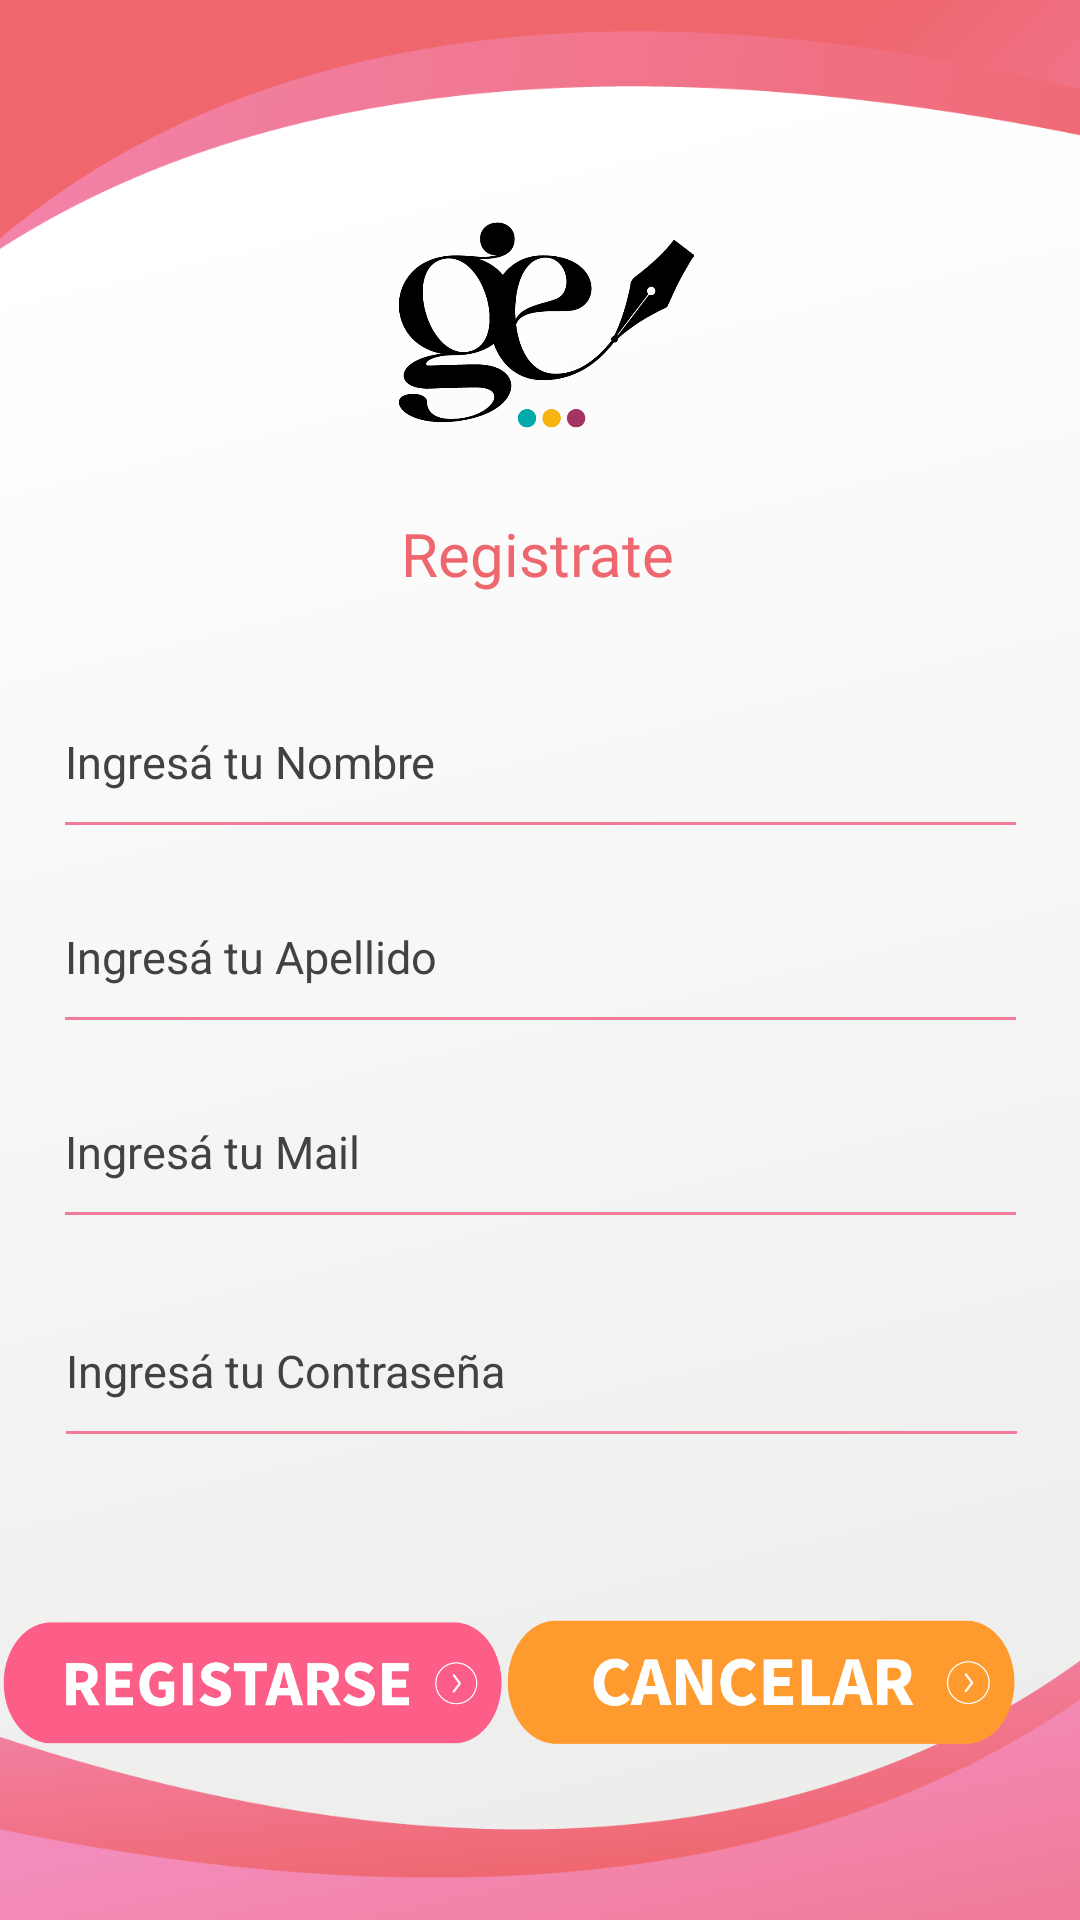

Here is an Android app screen rendered from its layout file. Give the layout XML and the strings, colors and styles it references.
<!-- AndroidManifest.xml: application theme Theme.DAVICIO -->
<!-- res/layout/activity_registrarse.xml -->
<?xml version="1.0" encoding="utf-8"?>
<androidx.constraintlayout.widget.ConstraintLayout xmlns:android="http://schemas.android.com/apk/res/android"
    xmlns:app="http://schemas.android.com/apk/res-auto"
    xmlns:tools="http://schemas.android.com/tools"
    android:layout_width="match_parent"
    android:layout_height="match_parent"
    tools:context=".RegistrarseActivity"
    tools:layout_editor_absoluteX="0dp"
    tools:layout_editor_absoluteY="-9dp">

    <TextView
        android:id="@+id/resgistrobajada"
        android:layout_width="wrap_content"
        android:layout_height="wrap_content"
        android:fontFamily="@font/cascadiafont"
        android:text="@string/bajadaregistro"
        android:textColor="#EE666E"
        android:textSize="20sp"
        app:layout_constraintBottom_toBottomOf="parent"
        app:layout_constraintEnd_toEndOf="parent"
        app:layout_constraintHorizontal_bias="0.497"
        app:layout_constraintStart_toStartOf="parent"
        app:layout_constraintTop_toBottomOf="@+id/logoDavicio"
        app:layout_constraintVertical_bias="0.023" />

    <ImageView
        android:id="@+id/logoDavicio"
        android:layout_width="171dp"
        android:layout_height="102dp"
        android:contentDescription="@string/logo"
        app:layout_constraintBottom_toBottomOf="parent"
        app:layout_constraintEnd_toEndOf="parent"
        app:layout_constraintStart_toStartOf="parent"
        app:layout_constraintTop_toTopOf="parent"
        app:layout_constraintVertical_bias="0.109"
        app:srcCompat="@drawable/logo" />

    <EditText
        android:id="@+id/nombreregisro"
        android:layout_width="325dp"
        android:layout_height="61dp"
        android:layout_marginTop="24dp"
        android:backgroundTint="@color/hintresgistro"
        android:ems="10"
        android:hint="@string/nombreregistro"
        android:inputType="text"
        android:textColor="@color/black"
        android:textColorHint="@color/texthint"
        android:textSize="15sp"
        app:layout_constraintEnd_toEndOf="parent"
        app:layout_constraintStart_toStartOf="parent"
        app:layout_constraintTop_toBottomOf="@+id/resgistrobajada" />

    <EditText
        android:id="@+id/apellidoresgistro"
        android:layout_width="325dp"
        android:layout_height="61dp"
        android:layout_marginTop="4dp"
        android:backgroundTint="@color/hintresgistro"
        android:ems="10"
        android:hint="@string/apellidoregistro"
        android:inputType="text"
        android:textColor="@color/black"
        android:textColorHint="@color/texthint"
        android:textSize="15sp"
        app:layout_constraintEnd_toEndOf="parent"
        app:layout_constraintStart_toStartOf="parent"
        app:layout_constraintTop_toBottomOf="@+id/nombreregisro" />

    <EditText
        android:id="@+id/contraseniaresgistro"
        android:layout_width="325dp"
        android:layout_height="61dp"
        android:layout_marginTop="12dp"
        android:backgroundTint="@color/hintresgistro"
        android:ems="10"
        android:hint="@string/contraseniaregistro"
        android:inputType="textPassword"
        android:textColor="@color/black"
        android:textColorHint="@color/texthint"
        android:textSize="15sp"
        app:layout_constraintBottom_toBottomOf="parent"
        app:layout_constraintEnd_toEndOf="parent"
        app:layout_constraintHorizontal_bias="0.51"
        app:layout_constraintStart_toStartOf="parent"
        app:layout_constraintTop_toBottomOf="@+id/mailregistro"
        app:layout_constraintVertical_bias="0.0" />

    <EditText
        android:id="@+id/mailregistro"
        android:layout_width="325dp"
        android:layout_height="61dp"
        android:layout_marginTop="4dp"
        android:backgroundTint="@color/hintresgistro"
        android:ems="10"
        android:hint="@string/mailregistro"
        android:inputType="text"
        android:textColor="@color/black"
        android:textColorHint="@color/texthint"
        android:textSize="15sp"
        app:layout_constraintEnd_toEndOf="parent"
        app:layout_constraintHorizontal_bias="0.503"
        app:layout_constraintStart_toStartOf="parent"
        app:layout_constraintTop_toBottomOf="@+id/apellidoresgistro" />

    <TextView
        android:id="@+id/camposincompletos"
        android:layout_width="wrap_content"
        android:layout_height="wrap_content"
        android:layout_marginTop="20dp"
        android:fontFamily="@font/cascadiafont"
        android:text=""
        android:textColor="@color/magenta"
        android:textSize="17sp"
        app:layout_constraintBottom_toBottomOf="parent"
        app:layout_constraintEnd_toEndOf="parent"
        app:layout_constraintHorizontal_bias="0.498"
        app:layout_constraintStart_toStartOf="parent"
        app:layout_constraintTop_toBottomOf="@+id/contraseniaresgistro"
        app:layout_constraintVertical_bias="0.011" />

    <ImageButton
        android:id="@+id/btncancelarregistro"
        android:layout_width="171dp"
        android:layout_height="61dp"
        android:adjustViewBounds="true"
        android:background="@null"
        android:scaleType="centerInside"
        app:layout_constraintBottom_toBottomOf="parent"
        app:layout_constraintEnd_toEndOf="parent"
        app:layout_constraintHorizontal_bias="0.891"
        app:layout_constraintStart_toStartOf="parent"
        app:layout_constraintTop_toBottomOf="@+id/camposincompletos"
        app:layout_constraintVertical_bias="0.0"
        app:srcCompat="@drawable/btncancelar" />

    <ImageButton
        android:id="@+id/btnregistrarse"
        android:layout_width="168dp"
        android:layout_height="60dp"
        android:adjustViewBounds="true"
        android:background="@null"
        android:scaleType="centerInside"
        app:layout_constraintBottom_toBottomOf="parent"
        app:layout_constraintEnd_toStartOf="@+id/btncancelarregistro"
        app:layout_constraintHorizontal_bias="0.565"
        app:layout_constraintStart_toStartOf="parent"
        app:layout_constraintTop_toBottomOf="@+id/camposincompletos"
        app:layout_constraintVertical_bias="0.01"
        app:srcCompat="@drawable/btnregistrase" />


</androidx.constraintlayout.widget.ConstraintLayout>
<!-- resources referenced by this layout -->
<resources>
  <color name="black">#FF000000</color>
  <color name="hintresgistro">#F07C99</color>
  <color name="magenta">#F183A9</color>
  <color name="texthint">#424242</color>
  <!-- drawable btncancelar: png bitmap (drawable, 10180 bytes) -->
  <!-- drawable btnregistrase: png bitmap (drawable, 10949 bytes) -->
  <!-- drawable logo: png bitmap (drawable, 16214 bytes) -->
  <string name="apellidoregistro">Ingresá tu Apellido</string>
  <string name="bajadaregistro">Registrate</string>
  <string name="contraseniaregistro">Ingresá tu Contraseña</string>
  <string name="logo">logoGestiones</string>
  <string name="mailregistro">Ingresá tu Mail</string>
  <string name="nombreregistro">Ingresá tu Nombre</string>
  <style name="Theme.DAVICIO" parent="Base.Theme.DAVICIO" />
  <style name="Base.Theme.DAVICIO" parent="Theme.Material3.DayNight.NoActionBar">
          
          <item name="android:windowBackground">@drawable/fondoappinicio</item>
      </style>
  <!-- drawable fondoappinicio: png bitmap (drawable, 65559 bytes) -->
</resources>
